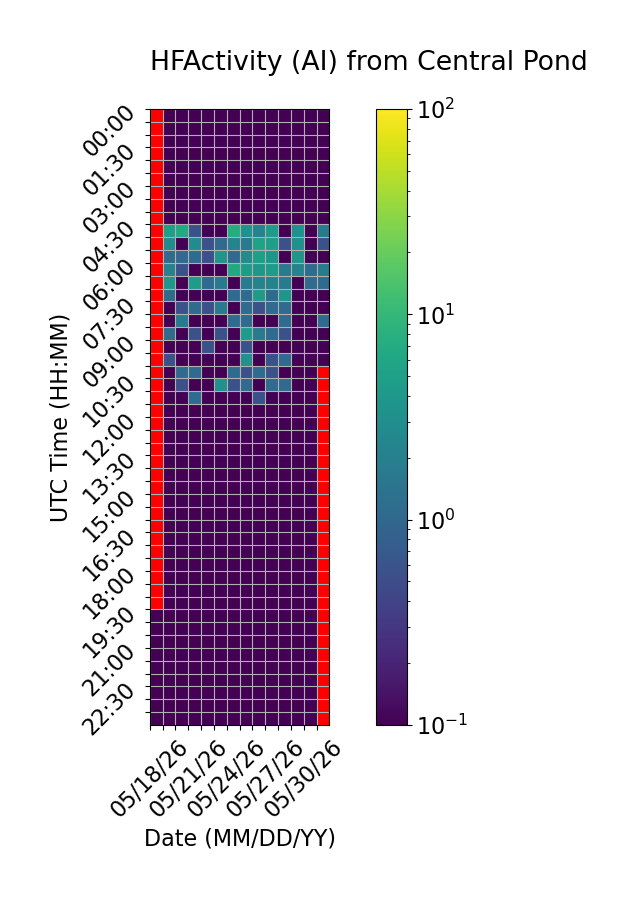

Data behind this chart, as committed beside it:
Time (UTC), 05/18/26, 05/19/26, 05/20/26, 05/21/26, 05/22/26, 05/23/26, 05/24/26, 05/25/26, 05/26/26, 05/27/26, 05/28/26, 05/29/26, 05/30/26, 05/31/26
00:00, , 0.0, 0.0, 0.0, 0.0, 0.0, 0.0, 0.0, 0.0, 0.0, 0.0, 0.0, 0.0, 0.0
00:30, , 0.0, 0.0, 0.0, 0.0, 0.0, 0.0, 0.0, 0.0, 0.0, 0.0, 0.0, 0.0, 0.0
01:00, , 0.0, 0.0, 0.0, 0.0, 0.0, 0.0, 0.0, 0.0, 0.0, 0.0, 0.0, 0.0, 0.0
01:30, , 0.0, 0.0, 0.0, 0.0, 0.0, 0.0, 0.0, 0.0, 0.0, 0.0, 0.0, 0.0, 0.0
02:00, , 0.0, 0.0, 0.0, 0.0, 0.0, 0.0, 0.0, 0.0, 0.0, 0.0, 0.0, 0.0, 0.0
02:30, , 0.0, 0.0, 0.0, 0.0, 0.0, 0.0, 0.0, 0.0, 0.0, 0.0, 0.0, 0.0, 0.0
03:00, , 0.0, 0.0, 0.0, 0.0, 0.0, 0.0, 0.0, 0.0, 0.0, 0.0, 0.0, 0.0, 0.0
03:30, , 0.0, 0.0, 0.0, 0.0, 0.0, 0.0, 0.0, 0.0, 0.0, 0.0, 0.0, 0.0, 0.0
04:00, , 0.0, 0.0, 0.0, 0.0, 0.0, 0.0, 0.0, 0.0, 0.0, 0.0, 0.0, 0.0, 0.0
04:30, , 5.0, 6.667, 0.5556, 0.0, 0.0, 7.222, 3.333, 2.222, 4.444, 0.0, 3.333, 0.0, 1.667
05:00, , 2.778, 0.0, 2.778, 0.5556, 1.111, 2.222, 1.667, 5.556, 5.0, 0.5556, 3.333, 0.0, 0.5556
05:30, , 1.111, 1.111, 1.111, 0.5556, 3.889, 1.111, 2.778, 5.0, 3.889, 0.0, 3.889, 0.0, 0.0
06:00, , 2.222, 0.5556, 0.0, 0.0, 0.0, 6.667, 4.444, 3.889, 4.444, 1.667, 2.222, 1.111, 1.667
06:30, , 3.889, 0.0, 4.444, 1.111, 1.667, 0.0, 1.667, 2.222, 2.222, 1.667, 0.0, 1.111, 1.111
07:00, , 1.111, 0.0, 0.0, 0.0, 0.0, 1.111, 1.111, 4.444, 1.111, 3.889, 0.0, 0.0, 0.0
07:30, , 0.0, 0.5556, 1.111, 0.5556, 1.667, 0.0, 1.111, 0.5556, 1.111, 1.111, 0.0, 0.0, 0.0
08:00, , 0.0, 1.667, 0.0, 0.0, 0.0, 1.111, 1.111, 0.0, 0.0, 1.111, 0.0, 0.0, 1.111
08:30, , 1.111, 0.0, 0.5556, 0.0, 0.5556, 0.0, 4.444, 1.667, 1.111, 0.5556, 0.0, 0.0, 0.0
09:00, , 0.0, 0.0, 0.0, 0.5556, 0.0, 0.0, 0.5556, 0.0, 0.0, 0.0, 0.0, 0.0, 0.0
09:30, , 0.5556, 0.0, 0.0, 0.0, 0.0, 0.0, 3.333, 0.0, 0.5556, 1.111, 0.0, 0.0, 0.0
10:00, , 0.0, 1.111, 1.111, 0.0, 0.0, 1.111, 0.5556, 1.111, 0.5556, 0.0, 0.0, 0.0, 
10:30, , 0.0, 0.5556, 0.0, 0.0, 3.333, 0.5556, 1.111, 0.0, 1.111, 1.111, 0.0, 0.0, 
11:00, , 0.0, 0.0, 1.111, 0.0, 0.0, 0.0, 0.0, 0.5556, 0.0, 0.0, 0.0, 0.0, 
11:30, , 0.0, 0.0, 0.0, 0.0, 0.0, 0.0, 0.0, 0.0, 0.0, 0.0, 0.0, 0.0, 
12:00, , 0.0, 0.0, 0.0, 0.0, 0.0, 0.0, 0.0, 0.0, 0.0, 0.0, 0.0, 0.0, 
12:30, , 0.0, 0.0, 0.0, 0.0, 0.0, 0.0, 0.0, 0.0, 0.0, 0.0, 0.0, 0.0, 
13:00, , 0.0, 0.0, 0.0, 0.0, 0.0, 0.0, 0.0, 0.0, 0.0, 0.0, 0.0, 0.0, 
13:30, , 0.0, 0.0, 0.0, 0.0, 0.0, 0.0, 0.0, 0.0, 0.0, 0.0, 0.0, 0.0, 
14:00, , 0.0, 0.0, 0.0, 0.0, 0.0, 0.0, 0.0, 0.0, 0.0, 0.0, 0.0, 0.0, 
14:30, , 0.0, 0.0, 0.0, 0.0, 0.0, 0.0, 0.0, 0.0, 0.0, 0.0, 0.0, 0.0, 
15:00, , 0.0, 0.0, 0.0, 0.0, 0.0, 0.0, 0.0, 0.0, 0.0, 0.0, 0.0, 0.0, 
15:30, , 0.0, 0.0, 0.0, 0.0, 0.0, 0.0, 0.0, 0.0, 0.0, 0.0, 0.0, 0.0, 
16:00, , 0.0, 0.0, 0.0, 0.0, 0.0, 0.0, 0.0, 0.0, 0.0, 0.0, 0.0, 0.0, 
16:30, , 0.0, 0.0, 0.0, 0.0, 0.0, 0.0, 0.0, 0.0, 0.0, 0.0, 0.0, 0.0, 
17:00, , 0.0, 0.0, 0.0, 0.0, 0.0, 0.0, 0.0, 0.0, 0.0, 0.0, 0.0, 0.0, 
17:30, , 0.0, 0.0, 0.0, 0.0, 0.0, 0.0, 0.0, 0.0, 0.0, 0.0, 0.0, 0.0, 
18:00, , 0.0, 0.0, 0.0, 0.0, 0.0, 0.0, 0.0, 0.0, 0.0, 0.0, 0.0, 0.0, 
18:30, , 0.0, 0.0, 0.0, 0.0, 0.0, 0.0, 0.0, 0.0, 0.0, 0.0, 0.0, 0.0, 
19:00, , 0.0, 0.0, 0.0, 0.0, 0.0, 0.0, 0.0, 0.0, 0.0, 0.0, 0.0, 0.0, 
19:30, 0.0, 0.0, 0.0, 0.0, 0.0, 0.0, 0.0, 0.0, 0.0, 0.0, 0.0, 0.0, 0.0, 
20:00, 0.0, 0.0, 0.0, 0.0, 0.0, 0.0, 0.0, 0.0, 0.0, 0.0, 0.0, 0.0, 0.0, 
20:30, 0.0, 0.0, 0.0, 0.0, 0.0, 0.0, 0.0, 0.0, 0.0, 0.0, 0.0, 0.0, 0.0, 
21:00, 0.0, 0.0, 0.0, 0.0, 0.0, 0.0, 0.0, 0.0, 0.0, 0.0, 0.0, 0.0, 0.0, 
21:30, 0.0, 0.0, 0.0, 0.0, 0.0, 0.0, 0.0, 0.0, 0.0, 0.0, 0.0, 0.0, 0.0, 
22:00, 0.0, 0.0, 0.0, 0.0, 0.0, 0.0, 0.0, 0.0, 0.0, 0.0, 0.0, 0.0, 0.0, 
22:30, 0.0, 0.0, 0.0, 0.0, 0.0, 0.0, 0.0, 0.0, 0.0, 0.0, 0.0, 0.0, 0.0, 
23:00, 0.0, 0.0, 0.0, 0.0, 0.0, 0.0, 0.0, 0.0, 0.0, 0.0, 0.0, 0.0, 0.0, 
23:30, 0.0, 0.0, 0.0, 0.0, 0.0, 0.0, 0.0, 0.0, 0.0, 0.0, 0.0, 0.0, 0.0, 
